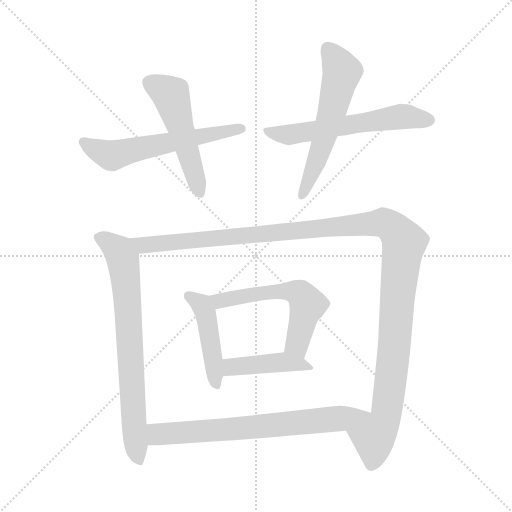
t = 0.00 s
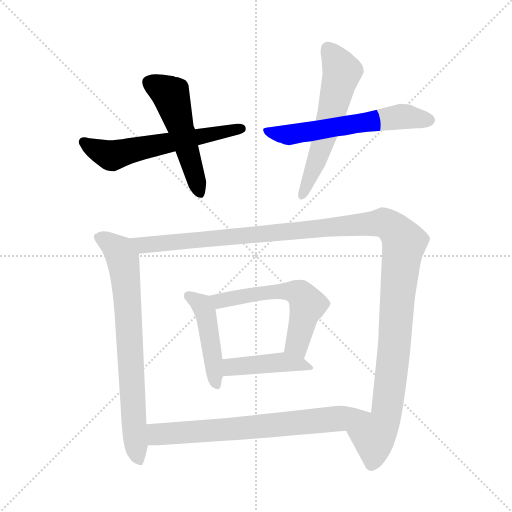
t = 1.63 s
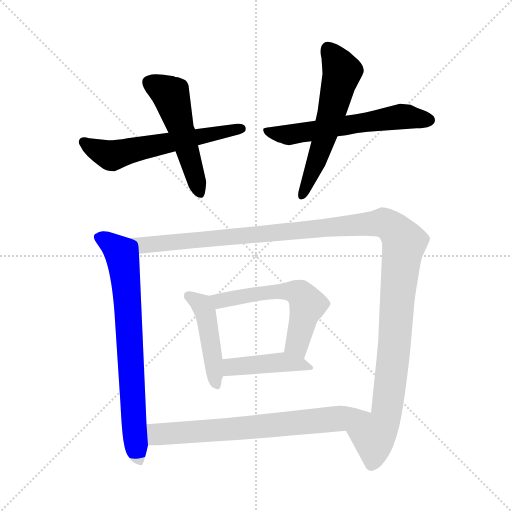
t = 3.26 s
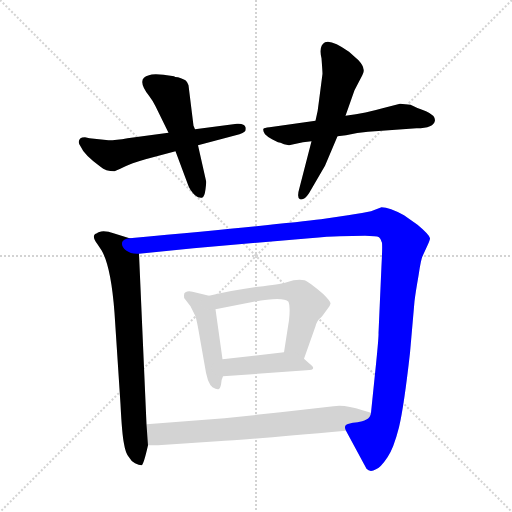
t = 4.89 s
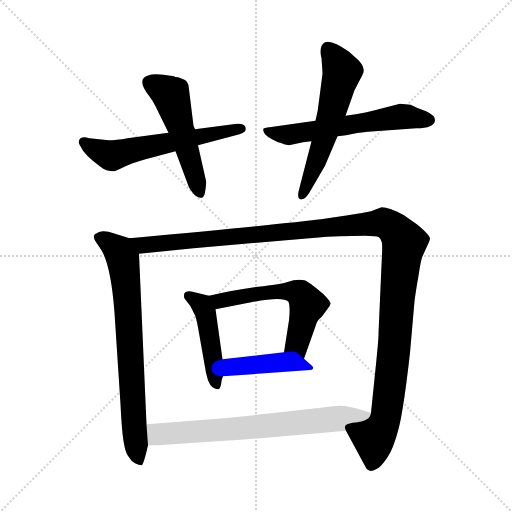
t = 6.52 s
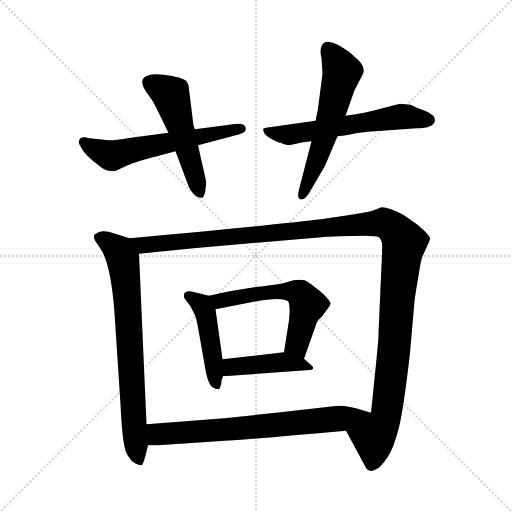
t = 8.15 s

The animated SVG that drew these frames (rendered in a browser with its animation timeline set to each time). Animation: 10 CSS @keyframes rules; one cycle of 8.15 s.

<svg version="1.1" viewBox="0 0 1024 1024" xmlns="http://www.w3.org/2000/svg">
  <g stroke="lightgray" stroke-dasharray="1,1" stroke-width="1" transform="scale(4, 4)">
    <line x1="0" y1="0" x2="256" y2="256"></line>
    <line x1="256" y1="0" x2="0" y2="256"></line>
    <line x1="128" y1="0" x2="128" y2="256"></line>
    <line x1="0" y1="128" x2="256" y2="128"></line>
  </g>
<g transform="scale(1, -1) translate(0, -860)">
   <style type="text/css">
    @keyframes keyframes0 {
      from {
       stroke: blue;
       stroke-dashoffset: 582;
       stroke-width: 128;
       }
       65% {
       animation-timing-function: step-end;
       stroke: blue;
       stroke-dashoffset: 0;
       stroke-width: 128;
       }
       to {
       stroke: black;
       stroke-width: 1024;
       }
       }
       #make-me-a-hanzi-animation-0 {
         animation: keyframes0 0.723633s both;
         animation-delay: 0.000000s;
         animation-timing-function: linear;
       }
    @keyframes keyframes1 {
      from {
       stroke: blue;
       stroke-dashoffset: 511;
       stroke-width: 128;
       }
       62% {
       animation-timing-function: step-end;
       stroke: blue;
       stroke-dashoffset: 0;
       stroke-width: 128;
       }
       to {
       stroke: black;
       stroke-width: 1024;
       }
       }
       #make-me-a-hanzi-animation-1 {
         animation: keyframes1 0.665853s both;
         animation-delay: 0.723633s;
         animation-timing-function: linear;
       }
    @keyframes keyframes2 {
      from {
       stroke: blue;
       stroke-dashoffset: 585;
       stroke-width: 128;
       }
       66% {
       animation-timing-function: step-end;
       stroke: blue;
       stroke-dashoffset: 0;
       stroke-width: 128;
       }
       to {
       stroke: black;
       stroke-width: 1024;
       }
       }
       #make-me-a-hanzi-animation-2 {
         animation: keyframes2 0.726074s both;
         animation-delay: 1.389486s;
         animation-timing-function: linear;
       }
    @keyframes keyframes3 {
      from {
       stroke: blue;
       stroke-dashoffset: 573;
       stroke-width: 128;
       }
       65% {
       animation-timing-function: step-end;
       stroke: blue;
       stroke-dashoffset: 0;
       stroke-width: 128;
       }
       to {
       stroke: black;
       stroke-width: 1024;
       }
       }
       #make-me-a-hanzi-animation-3 {
         animation: keyframes3 0.716309s both;
         animation-delay: 2.115560s;
         animation-timing-function: linear;
       }
    @keyframes keyframes4 {
      from {
       stroke: blue;
       stroke-dashoffset: 727;
       stroke-width: 128;
       }
       70% {
       animation-timing-function: step-end;
       stroke: blue;
       stroke-dashoffset: 0;
       stroke-width: 128;
       }
       to {
       stroke: black;
       stroke-width: 1024;
       }
       }
       #make-me-a-hanzi-animation-4 {
         animation: keyframes4 0.841634s both;
         animation-delay: 2.831868s;
         animation-timing-function: linear;
       }
    @keyframes keyframes5 {
      from {
       stroke: blue;
       stroke-dashoffset: 1269;
       stroke-width: 128;
       }
       81% {
       animation-timing-function: step-end;
       stroke: blue;
       stroke-dashoffset: 0;
       stroke-width: 128;
       }
       to {
       stroke: black;
       stroke-width: 1024;
       }
       }
       #make-me-a-hanzi-animation-5 {
         animation: keyframes5 1.282715s both;
         animation-delay: 3.673503s;
         animation-timing-function: linear;
       }
    @keyframes keyframes6 {
      from {
       stroke: blue;
       stroke-dashoffset: 450;
       stroke-width: 128;
       }
       59% {
       animation-timing-function: step-end;
       stroke: blue;
       stroke-dashoffset: 0;
       stroke-width: 128;
       }
       to {
       stroke: black;
       stroke-width: 1024;
       }
       }
       #make-me-a-hanzi-animation-6 {
         animation: keyframes6 0.616211s both;
         animation-delay: 4.956217s;
         animation-timing-function: linear;
       }
    @keyframes keyframes7 {
      from {
       stroke: blue;
       stroke-dashoffset: 562;
       stroke-width: 128;
       }
       65% {
       animation-timing-function: step-end;
       stroke: blue;
       stroke-dashoffset: 0;
       stroke-width: 128;
       }
       to {
       stroke: black;
       stroke-width: 1024;
       }
       }
       #make-me-a-hanzi-animation-7 {
         animation: keyframes7 0.707357s both;
         animation-delay: 5.572428s;
         animation-timing-function: linear;
       }
    @keyframes keyframes8 {
      from {
       stroke: blue;
       stroke-dashoffset: 414;
       stroke-width: 128;
       }
       57% {
       animation-timing-function: step-end;
       stroke: blue;
       stroke-dashoffset: 0;
       stroke-width: 128;
       }
       to {
       stroke: black;
       stroke-width: 1024;
       }
       }
       #make-me-a-hanzi-animation-8 {
         animation: keyframes8 0.586914s both;
         animation-delay: 6.279785s;
         animation-timing-function: linear;
       }
    @keyframes keyframes9 {
      from {
       stroke: blue;
       stroke-dashoffset: 691;
       stroke-width: 128;
       }
       69% {
       animation-timing-function: step-end;
       stroke: blue;
       stroke-dashoffset: 0;
       stroke-width: 128;
       }
       to {
       stroke: black;
       stroke-width: 1024;
       }
       }
       #make-me-a-hanzi-animation-9 {
         animation: keyframes9 0.812337s both;
         animation-delay: 6.866699s;
         animation-timing-function: linear;
       }
</style>
<path d="M 337.0 594.5 L 255.0 583.5 Q 232.0 579.5 217.0 579.5 L 179.0 583.5 L 170.0 585.5 Q 163.0 585.5 161.0 583.5 Q 154.0 576.5 161.0 567.5 Q 168.0 550.5 201.0 526.5 Q 211.0 517.5 229.0 517.5 Q 241.0 522.5 251.0 527.5 Q 260.0 532.5 291.0 541.5 L 351.0 557.5 L 396.0 569.5 L 479.0 591.5 Q 486.0 594.5 489.0 596.5 Q 492.0 597.5 491.0 605.5 Q 489.0 613.5 474.0 612.5 L 390.0 601.5 L 337.0 594.5 Z" fill="lightgray"></path> 
<path d="M 356.0 705.5 Q 349.0 705.5 348.0 707.5 L 327.0 710.5 Q 305.0 712.5 298.0 709.5 Q 271.0 703.5 298.0 668.5 Q 305.0 659.5 311.0 647.5 L 337.0 594.5 L 351.0 557.5 L 376.0 490.5 Q 379.0 480.5 390.0 469.5 Q 397.0 463.5 404.0 464.5 Q 409.0 465.5 411.0 481.5 Q 413.0 496.5 412.0 498.5 L 396.0 569.5 L 390.0 601.5 L 387.0 608.5 L 377.0 689.5 Q 375.0 695.5 372.0 698.5 Q 369.0 701.5 356.0 705.5 Z" fill="lightgray"></path> 
<path d="M 631.0 618.5 L 539.0 605.5 Q 528.0 604.5 527.0 602.5 Q 525.0 599.5 530.0 591.5 Q 536.0 585.5 544.0 581.5 L 556.0 575.5 Q 560.0 575.5 568.0 571.5 L 578.0 569.5 L 606.0 575.5 L 623.0 577.5 L 675.0 587.5 L 692.0 589.5 Q 715.0 595.5 736.0 596.5 L 833.0 603.5 Q 868.0 603.5 870.0 619.5 Q 870.0 629.5 852.0 637.5 Q 833.0 644.5 821.0 650.5 L 800.0 652.5 L 765.0 643.5 Q 734.0 634.5 691.0 628.5 L 631.0 618.5 Z" fill="lightgray"></path> 
<path d="M 645.0 712.5 L 638.0 658.5 Q 636.0 637.5 631.0 618.5 L 623.0 577.5 L 599.0 484.5 Q 593.0 464.5 600.0 461.5 Q 608.0 458.5 618.0 473.5 L 650.0 528.5 L 675.0 587.5 L 691.0 628.5 L 709.0 679.5 L 722.0 704.5 Q 729.0 716.5 727.0 721.5 Q 727.0 728.5 717.0 739.5 L 698.0 756.5 Q 663.0 781.5 650.0 775.5 Q 637.0 768.5 643.0 743.5 Q 645.0 716.5 645.0 712.5 Z" fill="lightgray"></path> 
<path d="M 259.0 383.5 L 227.0 393.5 Q 217.0 397.5 207.0 397.5 Q 197.0 396.5 194.0 393.5 Q 181.0 389.5 195.0 371.5 L 203.0 359.5 Q 222.0 327.5 229.0 234.5 L 241.0 51.5 Q 244.0 -8.5 248.0 -27.5 Q 251.0 -46.5 258.0 -54.5 Q 263.0 -63.5 270.0 -66.5 Q 278.0 -70.5 283.0 -70.5 Q 287.0 -70.5 296.0 -30.5 L 293.0 11.5 L 278.0 352.5 C 277.0 377.5 277.0 377.5 259.0 383.5 Z" fill="lightgray"></path> 
<path d="M 692.0 -1.5 L 733.0 -77.5 Q 740.0 -85.5 752.0 -78.5 Q 761.0 -75.5 775.0 -54.5 Q 787.0 -37.5 798.0 5.5 Q 808.0 47.5 820.0 154.5 L 829.0 257.5 Q 831.0 274.5 837.0 308.5 Q 842.0 342.5 845.0 347.5 L 856.0 371.5 Q 860.0 380.5 860.0 383.5 Q 859.0 390.5 835.0 410.5 L 808.0 429.5 Q 779.0 445.5 763.0 445.5 L 742.0 437.5 Q 729.0 434.5 696.0 429.5 L 642.0 421.5 Q 571.0 412.5 259.0 383.5 C 229.0 380.5 248.0 349.5 278.0 352.5 L 387.0 363.5 L 619.0 383.5 Q 658.0 387.5 679.0 387.5 L 730.0 388.5 Q 753.0 388.5 758.0 385.5 Q 762.0 382.5 764.0 374.5 Q 765.0 365.5 763.0 329.5 L 757.0 193.5 Q 758.0 188.5 749.0 102.5 L 742.0 34.5 C 739.0 4.5 678.0 24.5 692.0 -1.5 Z" fill="lightgray"></path> 
<path d="M 418.0 268.5 L 385.0 276.5 Q 376.0 278.5 371.0 275.5 Q 368.0 274.5 368.0 269.5 Q 367.0 264.5 371.0 260.5 L 381.0 247.5 L 390.0 229.5 Q 393.0 222.5 397.0 199.5 L 412.0 114.5 L 416.0 99.5 Q 420.0 89.5 425.0 85.5 Q 433.0 80.5 437.0 81.5 Q 440.0 82.5 442.0 90.5 Q 442.0 99.5 446.0 107.5 L 445.0 141.5 L 431.0 241.5 C 428.0 266.5 428.0 266.5 418.0 268.5 Z" fill="lightgray"></path> 
<path d="M 608.0 142.5 L 631.0 207.5 Q 634.0 218.5 639.0 222.5 Q 643.0 225.5 645.0 228.5 L 656.0 243.5 Q 660.0 248.5 661.0 252.5 Q 662.0 256.5 647.0 271.5 Q 618.0 296.5 609.0 299.5 Q 600.0 301.5 587.0 299.5 L 570.0 294.5 Q 561.0 291.5 516.0 286.5 Q 470.0 280.5 418.0 268.5 C 389.0 261.5 402.0 235.5 431.0 241.5 L 492.0 253.5 Q 565.0 268.5 577.0 256.5 Q 581.0 247.5 578.0 219.5 L 568.0 155.5 C 563.0 125.5 598.0 114.5 608.0 142.5 Z" fill="lightgray"></path> 
<path d="M 446.0 107.5 L 613.0 119.5 Q 637.0 119.5 618.0 133.5 L 608.0 142.5 C 591.0 158.5 591.0 158.5 568.0 155.5 L 445.0 141.5 C 415.0 138.5 416.0 105.5 446.0 107.5 Z" fill="lightgray"></path> 
<path d="M 296.0 -30.5 L 316.0 -30.5 L 435.0 -22.5 Q 494.0 -19.5 692.0 -1.5 C 722.0 1.5 771.0 26.5 742.0 34.5 L 725.0 39.5 Q 689.0 51.5 667.0 47.5 L 561.0 35.5 L 449.0 23.5 L 293.0 11.5 C 263.0 9.5 266.0 -30.5 296.0 -30.5 Z" fill="lightgray"></path> 
      <clipPath id="make-me-a-hanzi-clip-0">
      <path d="M 337.0 594.5 L 255.0 583.5 Q 232.0 579.5 217.0 579.5 L 179.0 583.5 L 170.0 585.5 Q 163.0 585.5 161.0 583.5 Q 154.0 576.5 161.0 567.5 Q 168.0 550.5 201.0 526.5 Q 211.0 517.5 229.0 517.5 Q 241.0 522.5 251.0 527.5 Q 260.0 532.5 291.0 541.5 L 351.0 557.5 L 396.0 569.5 L 479.0 591.5 Q 486.0 594.5 489.0 596.5 Q 492.0 597.5 491.0 605.5 Q 489.0 613.5 474.0 612.5 L 390.0 601.5 L 337.0 594.5 Z" fill="lightgray"></path>
      </clipPath>
      <path clip-path="url(#make-me-a-hanzi-clip-0)" d="M 167.0 575.5 L 222.0 549.5 L 482.0 602.5 " fill="none" id="make-me-a-hanzi-animation-0" stroke-dasharray="454 908" stroke-linecap="round"></path>

      <clipPath id="make-me-a-hanzi-clip-1">
      <path d="M 356.0 705.5 Q 349.0 705.5 348.0 707.5 L 327.0 710.5 Q 305.0 712.5 298.0 709.5 Q 271.0 703.5 298.0 668.5 Q 305.0 659.5 311.0 647.5 L 337.0 594.5 L 351.0 557.5 L 376.0 490.5 Q 379.0 480.5 390.0 469.5 Q 397.0 463.5 404.0 464.5 Q 409.0 465.5 411.0 481.5 Q 413.0 496.5 412.0 498.5 L 396.0 569.5 L 390.0 601.5 L 387.0 608.5 L 377.0 689.5 Q 375.0 695.5 372.0 698.5 Q 369.0 701.5 356.0 705.5 Z" fill="lightgray"></path>
      </clipPath>
      <path clip-path="url(#make-me-a-hanzi-clip-1)" d="M 298.0 695.5 L 338.0 673.5 L 344.0 664.5 L 399.0 473.5 " fill="none" id="make-me-a-hanzi-animation-1" stroke-dasharray="383 766" stroke-linecap="round"></path>

      <clipPath id="make-me-a-hanzi-clip-2">
      <path d="M 631.0 618.5 L 539.0 605.5 Q 528.0 604.5 527.0 602.5 Q 525.0 599.5 530.0 591.5 Q 536.0 585.5 544.0 581.5 L 556.0 575.5 Q 560.0 575.5 568.0 571.5 L 578.0 569.5 L 606.0 575.5 L 623.0 577.5 L 675.0 587.5 L 692.0 589.5 Q 715.0 595.5 736.0 596.5 L 833.0 603.5 Q 868.0 603.5 870.0 619.5 Q 870.0 629.5 852.0 637.5 Q 833.0 644.5 821.0 650.5 L 800.0 652.5 L 765.0 643.5 Q 734.0 634.5 691.0 628.5 L 631.0 618.5 Z" fill="lightgray"></path>
      </clipPath>
      <path clip-path="url(#make-me-a-hanzi-clip-2)" d="M 534.0 598.5 L 577.0 590.5 L 803.0 627.5 L 859.0 619.5 " fill="none" id="make-me-a-hanzi-animation-2" stroke-dasharray="457 914" stroke-linecap="round"></path>

      <clipPath id="make-me-a-hanzi-clip-3">
      <path d="M 645.0 712.5 L 638.0 658.5 Q 636.0 637.5 631.0 618.5 L 623.0 577.5 L 599.0 484.5 Q 593.0 464.5 600.0 461.5 Q 608.0 458.5 618.0 473.5 L 650.0 528.5 L 675.0 587.5 L 691.0 628.5 L 709.0 679.5 L 722.0 704.5 Q 729.0 716.5 727.0 721.5 Q 727.0 728.5 717.0 739.5 L 698.0 756.5 Q 663.0 781.5 650.0 775.5 Q 637.0 768.5 643.0 743.5 Q 645.0 716.5 645.0 712.5 Z" fill="lightgray"></path>
      </clipPath>
      <path clip-path="url(#make-me-a-hanzi-clip-3)" d="M 656.0 763.5 L 684.0 716.5 L 647.0 578.5 L 603.0 467.5 " fill="none" id="make-me-a-hanzi-animation-3" stroke-dasharray="445 890" stroke-linecap="round"></path>

      <clipPath id="make-me-a-hanzi-clip-4">
      <path d="M 259.0 383.5 L 227.0 393.5 Q 217.0 397.5 207.0 397.5 Q 197.0 396.5 194.0 393.5 Q 181.0 389.5 195.0 371.5 L 203.0 359.5 Q 222.0 327.5 229.0 234.5 L 241.0 51.5 Q 244.0 -8.5 248.0 -27.5 Q 251.0 -46.5 258.0 -54.5 Q 263.0 -63.5 270.0 -66.5 Q 278.0 -70.5 283.0 -70.5 Q 287.0 -70.5 296.0 -30.5 L 293.0 11.5 L 278.0 352.5 C 277.0 377.5 277.0 377.5 259.0 383.5 Z" fill="lightgray"></path>
      </clipPath>
      <path clip-path="url(#make-me-a-hanzi-clip-4)" d="M 199.0 382.5 L 235.0 361.5 L 246.0 341.5 L 257.0 235.5 L 265.0 41.5 L 278.0 -63.5 " fill="none" id="make-me-a-hanzi-animation-4" stroke-dasharray="599 1198" stroke-linecap="round"></path>

      <clipPath id="make-me-a-hanzi-clip-5">
      <path d="M 692.0 -1.5 L 733.0 -77.5 Q 740.0 -85.5 752.0 -78.5 Q 761.0 -75.5 775.0 -54.5 Q 787.0 -37.5 798.0 5.5 Q 808.0 47.5 820.0 154.5 L 829.0 257.5 Q 831.0 274.5 837.0 308.5 Q 842.0 342.5 845.0 347.5 L 856.0 371.5 Q 860.0 380.5 860.0 383.5 Q 859.0 390.5 835.0 410.5 L 808.0 429.5 Q 779.0 445.5 763.0 445.5 L 742.0 437.5 Q 729.0 434.5 696.0 429.5 L 642.0 421.5 Q 571.0 412.5 259.0 383.5 C 229.0 380.5 248.0 349.5 278.0 352.5 L 387.0 363.5 L 619.0 383.5 Q 658.0 387.5 679.0 387.5 L 730.0 388.5 Q 753.0 388.5 758.0 385.5 Q 762.0 382.5 764.0 374.5 Q 765.0 365.5 763.0 329.5 L 757.0 193.5 Q 758.0 188.5 749.0 102.5 L 742.0 34.5 C 739.0 4.5 678.0 24.5 692.0 -1.5 Z" fill="lightgray"></path>
      </clipPath>
      <path clip-path="url(#make-me-a-hanzi-clip-5)" d="M 271.0 383.5 L 287.0 369.5 L 710.0 410.5 L 767.0 414.5 L 785.0 405.5 L 808.0 371.5 L 777.0 61.5 L 768.0 16.5 L 748.0 -15.5 L 743.0 -68.5 " fill="none" id="make-me-a-hanzi-animation-5" stroke-dasharray="1141 2282" stroke-linecap="round"></path>

      <clipPath id="make-me-a-hanzi-clip-6">
      <path d="M 418.0 268.5 L 385.0 276.5 Q 376.0 278.5 371.0 275.5 Q 368.0 274.5 368.0 269.5 Q 367.0 264.5 371.0 260.5 L 381.0 247.5 L 390.0 229.5 Q 393.0 222.5 397.0 199.5 L 412.0 114.5 L 416.0 99.5 Q 420.0 89.5 425.0 85.5 Q 433.0 80.5 437.0 81.5 Q 440.0 82.5 442.0 90.5 Q 442.0 99.5 446.0 107.5 L 445.0 141.5 L 431.0 241.5 C 428.0 266.5 428.0 266.5 418.0 268.5 Z" fill="lightgray"></path>
      </clipPath>
      <path clip-path="url(#make-me-a-hanzi-clip-6)" d="M 379.0 268.5 L 409.0 239.5 L 433.0 89.5 " fill="none" id="make-me-a-hanzi-animation-6" stroke-dasharray="322 644" stroke-linecap="round"></path>

      <clipPath id="make-me-a-hanzi-clip-7">
      <path d="M 608.0 142.5 L 631.0 207.5 Q 634.0 218.5 639.0 222.5 Q 643.0 225.5 645.0 228.5 L 656.0 243.5 Q 660.0 248.5 661.0 252.5 Q 662.0 256.5 647.0 271.5 Q 618.0 296.5 609.0 299.5 Q 600.0 301.5 587.0 299.5 L 570.0 294.5 Q 561.0 291.5 516.0 286.5 Q 470.0 280.5 418.0 268.5 C 389.0 261.5 402.0 235.5 431.0 241.5 L 492.0 253.5 Q 565.0 268.5 577.0 256.5 Q 581.0 247.5 578.0 219.5 L 568.0 155.5 C 563.0 125.5 598.0 114.5 608.0 142.5 Z" fill="lightgray"></path>
      </clipPath>
      <path clip-path="url(#make-me-a-hanzi-clip-7)" d="M 427.0 264.5 L 451.0 259.5 L 560.0 277.5 L 600.0 272.5 L 616.0 251.5 L 595.0 169.5 L 604.0 151.5 " fill="none" id="make-me-a-hanzi-animation-7" stroke-dasharray="434 868" stroke-linecap="round"></path>

      <clipPath id="make-me-a-hanzi-clip-8">
      <path d="M 446.0 107.5 L 613.0 119.5 Q 637.0 119.5 618.0 133.5 L 608.0 142.5 C 591.0 158.5 591.0 158.5 568.0 155.5 L 445.0 141.5 C 415.0 138.5 416.0 105.5 446.0 107.5 Z" fill="lightgray"></path>
      </clipPath>
      <path clip-path="url(#make-me-a-hanzi-clip-8)" d="M 453.0 113.5 L 468.0 126.5 L 532.0 133.5 L 606.0 129.5 " fill="none" id="make-me-a-hanzi-animation-8" stroke-dasharray="286 572" stroke-linecap="round"></path>

      <clipPath id="make-me-a-hanzi-clip-9">
      <path d="M 296.0 -30.5 L 316.0 -30.5 L 435.0 -22.5 Q 494.0 -19.5 692.0 -1.5 C 722.0 1.5 771.0 26.5 742.0 34.5 L 725.0 39.5 Q 689.0 51.5 667.0 47.5 L 561.0 35.5 L 449.0 23.5 L 293.0 11.5 C 263.0 9.5 266.0 -30.5 296.0 -30.5 Z" fill="lightgray"></path>
      </clipPath>
      <path clip-path="url(#make-me-a-hanzi-clip-9)" d="M 301.0 -23.5 L 316.0 -8.5 L 577.0 11.5 L 728.0 32.5 " fill="none" id="make-me-a-hanzi-animation-9" stroke-dasharray="563 1126" stroke-linecap="round"></path>

</g>
</svg>
